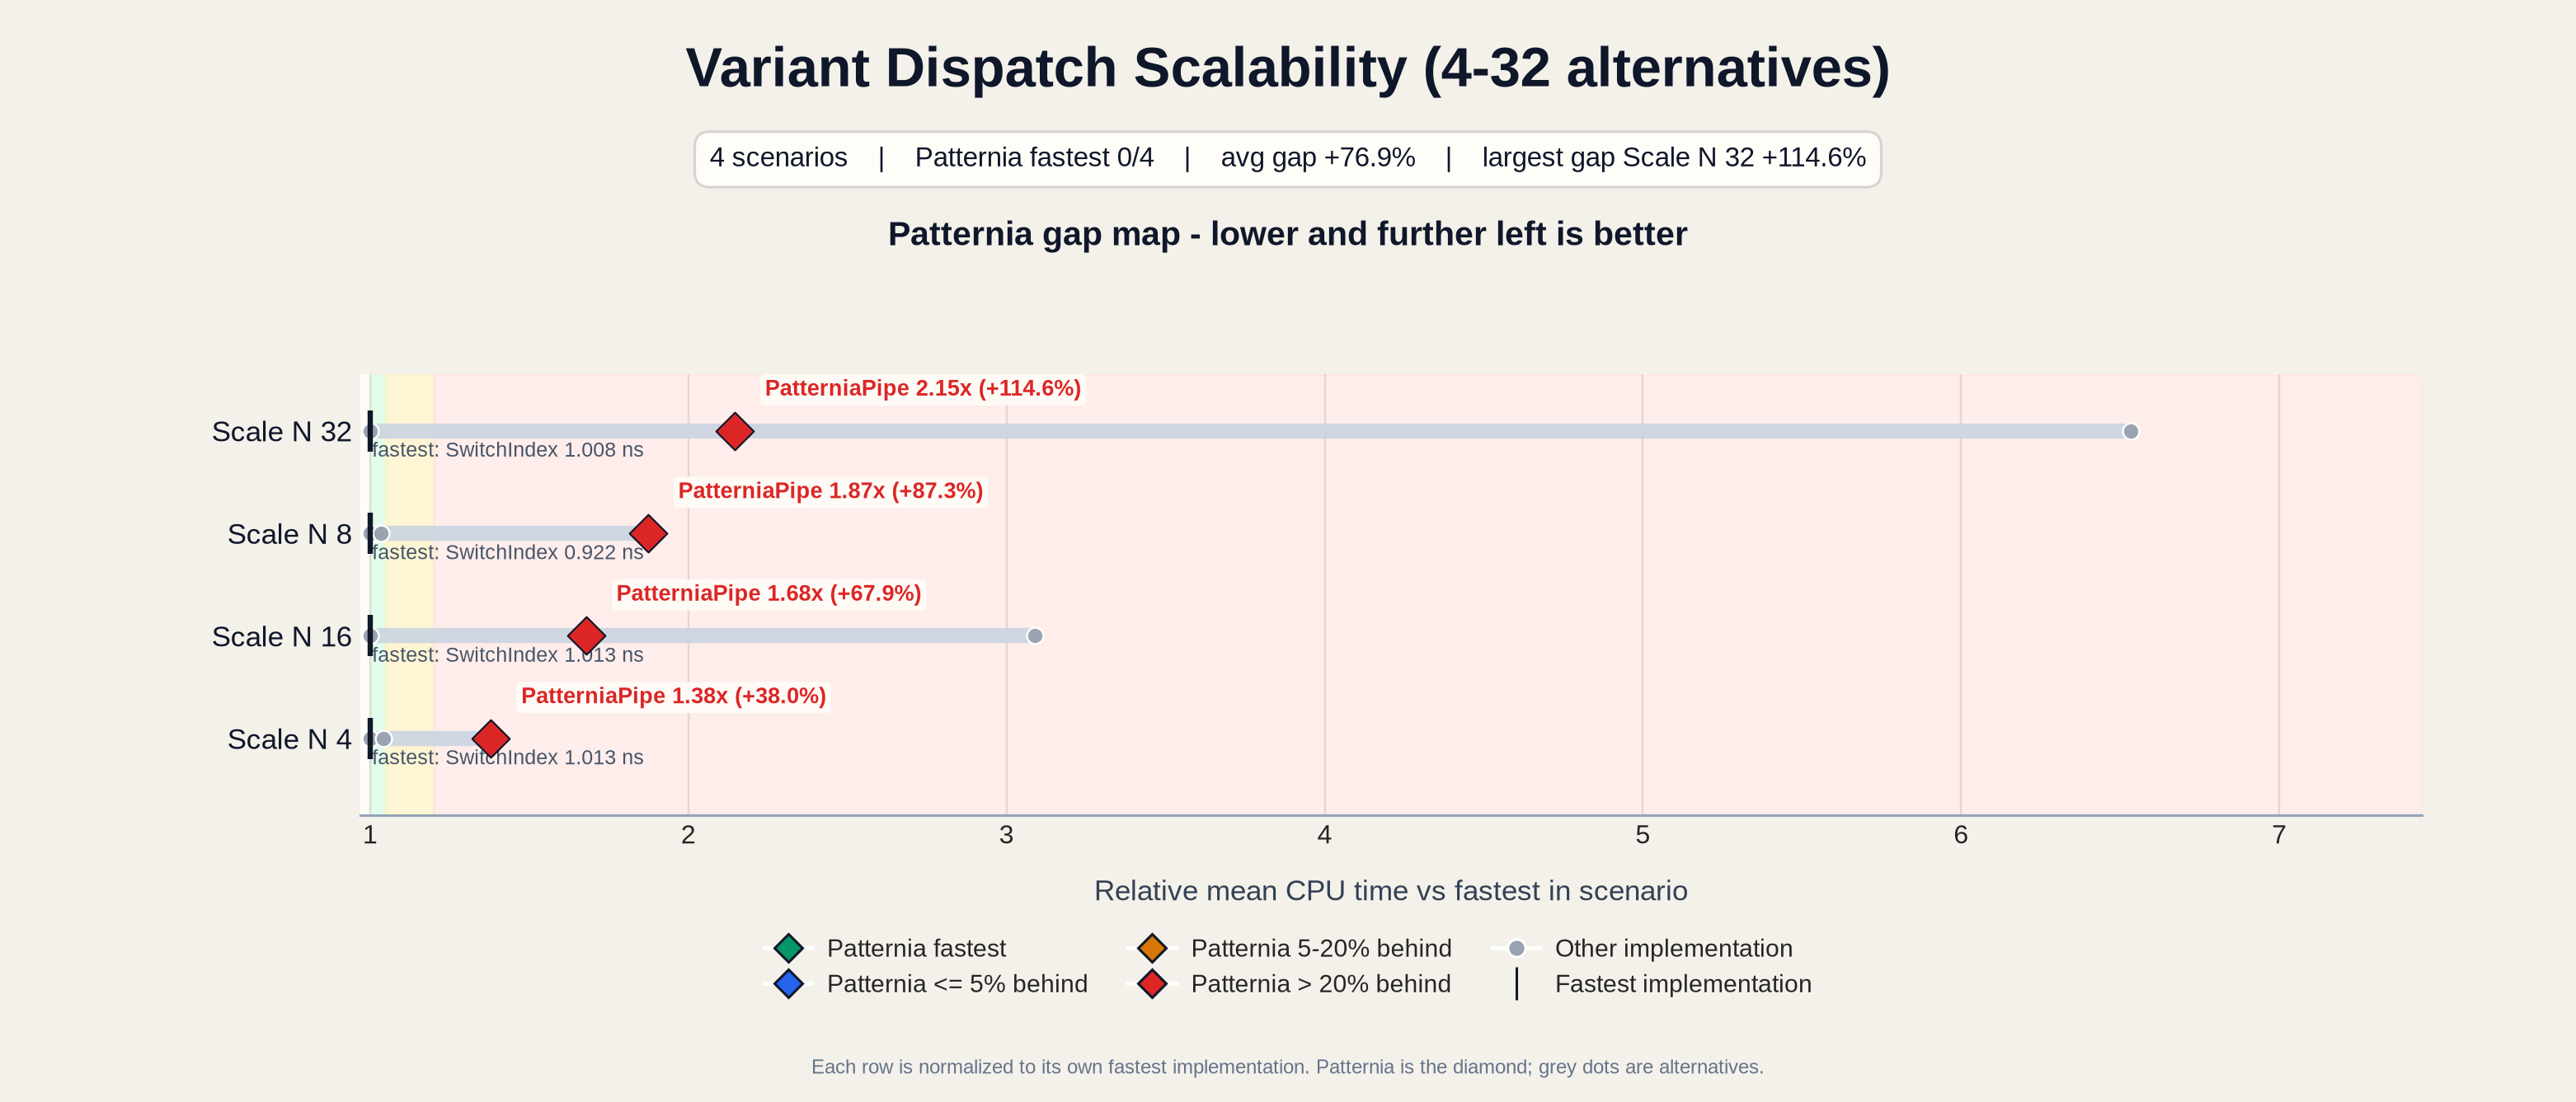

The table this chart was drawn from, first rows:
base_name, scenario, impl, mean_ns, median_ns, stddev_ns, cv_pct, is_patternia, fastest_impl, fastest_mean_ns, impl_vs_fastest_pct, impl_vs_patternia_pct, patternia_impl, patternia_mean_ns, patternia_rank, patternia_vs_fastest_pct, patternia_status
BM_PatterniaPipe_ScaleN16/min_time:0.500…, ScaleN16, PatterniaPipe, 1.701, 1.703, 0.01185, 0.6966, yes, SwitchIndex, 1.013, 67.89, 0.0000, PatterniaPipe, 1.701, 2, 67.89, slow
BM_PatterniaPipe_ScaleN32/min_time:0.500…, ScaleN32, PatterniaPipe, 2.164, 2.163, 0.0125, 0.5777, yes, SwitchIndex, 1.008, 114.6, 0.0000, PatterniaPipe, 2.164, 2, 114.6, slow
BM_PatterniaPipe_ScaleN4/min_time:0.500/…, ScaleN4, PatterniaPipe, 1.397, 1.394, 0.01323, 0.9471, yes, SwitchIndex, 1.013, 37.97, 0.0000, PatterniaPipe, 1.397, 3, 37.97, slow
BM_PatterniaPipe_ScaleN8/min_time:0.500/…, ScaleN8, PatterniaPipe, 1.728, 1.719, 0.01712, 0.9908, yes, SwitchIndex, 0.9222, 87.32, 0.0000, PatterniaPipe, 1.728, 3, 87.32, slow
BM_StdVisit_ScaleN16/min_time:0.500/repe…, ScaleN16, StdVisit, 3.132, 3.129, 0.01099, 0.3508, no, SwitchIndex, 1.013, 209, 84.05, PatterniaPipe, 1.701, 2, 67.89, slow
BM_StdVisit_ScaleN32/min_time:0.500/repe…, ScaleN32, StdVisit, 6.586, 6.583, 0.01361, 0.2067, no, SwitchIndex, 1.008, 553.2, 204.4, PatterniaPipe, 2.164, 2, 114.6, slow
BM_StdVisit_ScaleN4/min_time:0.500/repea…, ScaleN4, StdVisit, 1.055, 1.054, 0.006406, 0.6071, no, SwitchIndex, 1.013, 4.204, -24.47, PatterniaPipe, 1.397, 3, 37.97, slow
BM_StdVisit_ScaleN8/min_time:0.500/repea…, ScaleN8, StdVisit, 0.953, 0.9517, 0.005645, 0.5923, no, SwitchIndex, 0.9222, 3.338, -44.83, PatterniaPipe, 1.728, 3, 87.32, slow
BM_SwitchIndex_ScaleN16/min_time:0.500/r…, ScaleN16, SwitchIndex, 1.013, 1.013, 0.002299, 0.2269, no, SwitchIndex, 1.013, 0.0000, -40.44, PatterniaPipe, 1.701, 2, 67.89, slow
BM_SwitchIndex_ScaleN32/min_time:0.500/r…, ScaleN32, SwitchIndex, 1.008, 1.008, 0.001488, 0.1476, no, SwitchIndex, 1.008, 0.0000, -53.4, PatterniaPipe, 2.164, 2, 114.6, slow
BM_SwitchIndex_ScaleN4/min_time:0.500/re…, ScaleN4, SwitchIndex, 1.013, 1.013, 0.002458, 0.2427, no, SwitchIndex, 1.013, 0.0000, -27.52, PatterniaPipe, 1.397, 3, 37.97, slow
BM_SwitchIndex_ScaleN8/min_time:0.500/re…, ScaleN8, SwitchIndex, 0.9222, 0.9197, 0.007597, 0.8237, no, SwitchIndex, 0.9222, 0.0000, -46.62, PatterniaPipe, 1.728, 3, 87.32, slow
